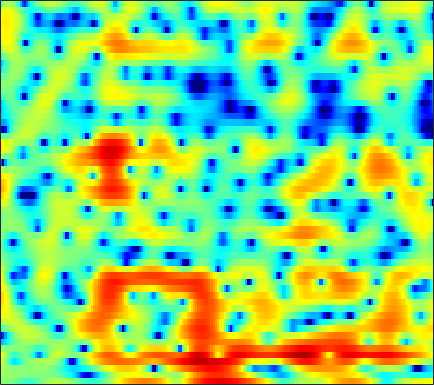

The table this chart was drawn from, first rows:
0.47181, 0.39567, 0.26921, 0.094782, -0.07103, -0.3474, -0.6837, -0.96573, -1.3871, -1.84, -2.2653, -2.5242, -2.7261, -2.7543, -2.6365, -2.2942, -1.7987, -1.3567, -0.73621, -0.12398, 0.42942, 0.78696, 1.1831, 1.4842
0.7351, 0.7636, 0.7728, 0.7536, 0.7241, 0.6666, 0.5925, 0.5296, 0.4398, 0.3515, 0.2693, 0.2153, 0.1554, 0.1157, 0.1005, 0.09419, 0.09984, 0.1063, 0.112, 0.1057, 0.07746, 0.03497, -0.06171, -0.2093
1.445, 1.294, 1.055, 0.797, 0.6072, 0.3831, 0.2091, 0.1171, 0.05409, 0.05743, 0.1122, 0.1779, 0.2853, 0.3975, 0.4763, 0.5705, 0.6339, 0.6513, 0.6399, 0.5781, 0.4579, 0.3201, 0.06531, -0.2733
3.121, 2.17, 0.6392, -1.212, -2.763, -4.739, -5.759, -5.464, -4.163, -2.706, -1.492, -0.7806, -0.07569, 0.3854, 0.6186, 0.8385, 0.9967, 1.103, 1.256, 1.429, 1.589, 1.673, 1.696, 1.601
4.194, 3.28, 1.854, 0.2265, -1.033, -2.438, -3, -2.759, -1.937, -1.097, -0.5521, -0.3931, -0.5835, -1.292, -2.217, -4.117, -6.949, -9.492, -10.28, -6.881, -3.577, -1.721, 0.07069, 1.294
0.5901, 0.3837, 0.1701, 0.04961, 0.005204, 0.02137, 0.08577, 0.1491, 0.2238, 0.2687, 0.2309, 0.1248, -0.1721, -0.6558, -1.142, -1.912, -2.673, -3.054, -3.118, -2.614, -1.762, -1.054, -0.1889, 0.5233
-7.612, -6.904, -5.582, -4.168, -3.179, -2.027, -1.08, -0.4962, 0.12, 0.5854, 0.9084, 1.073, 1.185, 1.193, 1.14, 1.02, 0.8745, 0.7778, 0.6741, 0.5995, 0.558, 0.544, 0.5338, 0.5338
-14.86, -12.15, -8.257, -5.285, -3.57, -1.803, -0.4491, 0.3615, 1.21, 1.839, 2.258, 2.453, 2.572, 2.585, 2.535, 2.395, 2.18, 1.962, 1.596, 1.156, 0.6242, 0.1569, -0.5416, -1.322
-2.436, -1.862, -1.003, -0.1285, 0.5, 1.24, 1.849, 2.209, 2.55, 2.725, 2.751, 2.683, 2.506, 2.238, 1.988, 1.629, 1.23, 0.9104, 0.4564, -0.06867, -0.7087, -1.321, -2.385, -3.891
1.787, 2.08, 2.396, 2.61, 2.717, 2.798, 2.774, 2.662, 2.372, 1.919, 1.319, 0.7751, -0.08112, -1.076, -1.874, -2.908, -3.687, -4.016, -4.054, -3.772, -3.405, -3.185, -3.018, -2.996
3.935, 3.96, 3.884, 3.694, 3.48, 3.093, 2.592, 2.131, 1.403, 0.5297, -0.5246, -1.487, -3.076, -5.201, -7.347, -11.55, -20.13, -28.15, -14.19, -9.226, -6.364, -4.875, -3.454, -2.45
5.158, 4.863, 4.339, 3.682, 3.092, 2.188, 1.202, 0.4519, -0.5009, -1.397, -2.251, -2.879, -3.69, -4.481, -5.077, -5.84, -6.337, -6.298, -5.688, -4.694, -3.669, -2.934, -2.076, -1.401
6.345, 5.691, 4.622, 3.307, 2.139, 0.3276, -1.78, -3.535, -5.853, -7.347, -7.208, -6.387, -5.1, -3.973, -3.32, -2.605, -1.984, -1.57, -1.085, -0.6916, -0.3607, -0.198, -0.112, -0.171
6.741, 5.846, 4.439, 2.787, 1.398, -0.7608, -3.436, -5.931, -9.746, -12.43, -10.68, -8.161, -5.321, -3.319, -2.196, -0.9804, -0.06026, 0.4448, 0.9095, 1.154, 1.23, 1.127, 0.7499, 0.09676
5.819, 4.757, 3.215, 1.576, 0.3294, -1.271, -2.629, -3.402, -4.092, -4.325, -3.989, -3.457, -2.548, -1.552, -0.7987, 0.1525, 0.9299, 1.368, 1.771, 1.947, 1.839, 1.577, 0.9904, 0.05234
4.919, 3.422, 1.089, -1.677, -3.883, -6.314, -7.338, -7.184, -6.462, -5.536, -4.49, -3.662, -2.522, -1.282, -0.3016, 0.9108, 1.922, 2.538, 3.13, 3.425, 3.359, 3.092, 2.439, 1.42
4.299, 2.678, -0.08123, -3.728, -7.284, -12.77, -13.4, -11.71, -10.36, -10.11, -10.56, -10.3, -8.078, -4.815, -2.583, -0.2041, 1.643, 2.718, 3.748, 4.33, 4.542, 4.442, 3.93, 3.037
2.949, 1.975, 0.5021, -1.125, -2.39, -3.904, -5.267, -6.305, -7.657, -9.421, -11.59, -12.11, -9.995, -6.495, -4.137, -1.663, 0.248, 1.361, 2.456, 3.154, 3.55, 3.632, 3.451, 2.997
1.182, 0.6335, -0.1914, -1.034, -1.661, -2.484, -3.221, -3.675, -4.191, -4.512, -4.518, -4.333, -3.759, -2.835, -2.057, -1.012, -0.008917, 0.6512, 1.373, 1.927, 2.265, 2.39, 2.423, 2.272
-0.1688, -0.6286, -1.291, -1.933, -2.371, -2.865, -3.177, -3.283, -3.307, -3.13, -2.783, -2.466, -1.923, -1.317, -0.854, -0.2142, 0.3944, 0.8021, 1.27, 1.649, 1.893, 1.997, 2.052, 1.992
-1.025, -1.72, -2.755, -3.862, -4.612, -5.274, -5.407, -5.153, -4.427, -3.518, -2.627, -1.966, -1.158, -0.4593, 0.02345, 0.6164, 1.116, 1.444, 1.824, 2.099, 2.299, 2.384, 2.375, 2.264
-0.9614, -1.983, -3.853, -6.65, -9.692, -15.88, -15.83, -11.05, -6.814, -4.133, -2.354, -1.345, -0.3412, 0.378, 0.8171, 1.28, 1.671, 1.953, 2.321, 2.64, 2.912, 3.051, 3.08, 2.925
0.2049, -0.3046, -1.29, -2.619, -3.761, -4.899, -4.928, -4.199, -2.763, -1.522, -0.5596, -0.09334, 0.2011, 0.2269, 0.1029, -0.1418, -0.2355, -0.1057, 0.3753, 1.169, 1.99, 2.518, 3.051, 3.236
0.1779, 0.4683, 0.5868, 0.5378, 0.4473, 0.3352, 0.2668, 0.2796, 0.3009, 0.2534, 0.05347, -0.2871, -1.052, -2.316, -3.748, -6.501, -10.63, -12.77, -9.014, -4.706, -1.75, -0.1732, 1.315, 2.255
-0.6968, -0.1174, 0.38, 0.6452, 0.7448, 0.732, 0.62, 0.4758, 0.1591, -0.2267, -0.8032, -1.344, -2.236, -3.442, -4.502, -6.174, -7.728, -8.07, -6.915, -4.723, -2.644, -1.276, 0.1529, 1.226
-0.6084, -0.1478, 0.274, 0.4417, 0.4297, 0.253, -0.04572, -0.3648, -0.852, -1.392, -1.98, -2.406, -2.977, -3.473, -3.78, -4.058, -4.009, -3.797, -3.229, -2.387, -1.42, -0.6712, 0.2685, 1.074
0.9316, 1.137, 1.162, 0.9437, 0.6114, 0.01816, -0.773, -1.425, -2.319, -3.256, -4.028, -4.552, -5.064, -5.289, -5.314, -4.998, -4.428, -3.858, -2.932, -1.991, -0.9923, -0.2979, 0.5539, 1.321
3.641, 3.466, 2.929, 2.081, 1.25, -0.1426, -1.82, -3.208, -5.178, -6.998, -8.591, -9.53, -10.46, -10.98, -10.73, -9.53, -7.793, -6.296, -4.433, -2.753, -1.344, -0.4345, 0.5907, 1.405
6.46, 5.917, 4.909, 3.513, 2.187, -0.1016, -2.99, -5.86, -10.74, -17.14, -19.7, -18.2, -18.27, -22.59, -37.29, -19.34, -12.31, -8.98, -5.968, -3.74, -2.091, -1.121, -0.02526, 0.7295
7.901, 7.201, 6.059, 4.609, 3.283, 1.177, -1.423, -3.664, -7.055, -10.13, -11.75, -11.75, -11.6, -11.19, -10.81, -9.617, -8.277, -7.122, -5.765, -4.696, -3.816, -3.226, -2.497, -1.793
7.496, 6.817, 5.803, 4.659, 3.729, 2.375, 0.9497, -0.1623, -1.575, -2.83, -3.781, -4.343, -4.849, -5.216, -5.354, -5.545, -5.711, -5.995, -6.622, -7.546, -8.738, -9.282, -9.047, -7.287
5.877, 5.217, 4.394, 3.659, 3.134, 2.442, 1.732, 1.197, 0.5014, -0.1565, -0.7633, -1.183, -1.655, -2.144, -2.514, -3.135, -3.872, -4.66, -6.177, -8.452, -12.23, -16.24, -16.62, -10.63
1.749, 0.9534, 0.5345, 0.642, 0.7845, 0.9234, 0.8705, 0.7586, 0.501, 0.2258, -0.09352, -0.2753, -0.5102, -0.6988, -0.9077, -1.213, -1.668, -2.034, -2.676, -3.32, -3.943, -4.053, -3.871, -2.948
-10.97, -20.09, -7.795, -3.716, -2.207, -1.222, -0.9603, -1.063, -1.456, -1.868, -2.083, -2.018, -1.788, -1.387, -1.126, -0.7944, -0.6505, -0.5901, -0.5392, -0.5256, -0.417, -0.2996, 0.05095, 0.5341
0.7764, -0.154, -0.5349, -0.3933, -0.3292, -0.6431, -1.542, -2.749, -5.05, -8.277, -9.997, -8.647, -5.662, -3.48, -2.3, -1.338, -0.7492, -0.575, -0.4444, -0.3637, -0.1353, 0.06714, 0.5392, 0.9878
5.547, 4.812, 3.982, 3.24, 2.655, 1.71, 0.367, -0.936, -3.315, -6.054, -7.536, -6.558, -4.208, -2.444, -1.602, -1.206, -1.408, -1.921, -2.985, -3.92, -4.144, -3.494, -2.322, -1.114
4.859, 4.287, 3.719, 3.293, 3.013, 2.659, 2.255, 1.908, 1.388, 0.9348, 0.6878, 0.6088, 0.6438, 0.6205, 0.4126, -0.2254, -1.595, -3.178, -6.691, -13.69, -19.34, -10.98, -5.985, -3.53
-0.9748, -1.551, -1.529, -0.826, -0.1273, 0.7424, 1.473, 1.861, 2.272, 2.511, 2.637, 2.678, 2.605, 2.385, 2.08, 1.48, 0.6292, -0.2047, -1.376, -2.401, -2.881, -2.719, -2.233, -1.774
-14.38, -28.57, -13.78, -7.645, -4.965, -2.536, -0.8611, 0.07729, 1.026, 1.712, 2.174, 2.412, 2.579, 2.587, 2.511, 2.276, 1.948, 1.646, 1.225, 0.8297, 0.5005, 0.297, 0.07054, -0.1479
-8.081, -8.342, -7.631, -6.11, -4.809, -3.208, -1.838, -0.977, -0.03955, 0.7159, 1.285, 1.619, 1.952, 2.165, 2.267, 2.294, 2.235, 2.152, 1.97, 1.73, 1.449, 1.19, 0.808, 0.3732
-6.063, -5.693, -5.014, -4.14, -3.434, -2.514, -1.66, -1.065, -0.3903, 0.1956, 0.7017, 1.025, 1.428, 1.773, 1.989, 2.23, 2.376, 2.439, 2.411, 2.272, 2.018, 1.732, 1.246, 0.6138
-6.788, -5.666, -4.321, -3.21, -2.546, -1.821, -1.296, -0.9993, -0.6869, -0.4359, -0.1299, 0.1501, 0.6045, 1.142, 1.55, 2.086, 2.543, 2.788, 3.002, 3.037, 2.866, 2.607, 2.045, 1.209
-7.129, -5.094, -3.224, -2.032, -1.478, -1.122, -1.155, -1.438, -2.036, -2.745, -3.214, -3.107, -2.322, -1.046, -0.01723, 1.216, 2.252, 2.853, 3.448, 3.787, 3.862, 3.74, 3.302, 2.527
-3.028, -2.152, -1.255, -0.7271, -0.5841, -0.821, -1.588, -2.584, -4.755, -8.429, -15.81, -21.33, -10.66, -5.645, -3.235, -0.9901, 0.607, 1.552, 2.491, 3.165, 3.596, 3.736, 3.696, 3.382
-0.574, -0.3433, -0.1009, -0.02923, -0.1353, -0.5345, -1.292, -2.103, -3.535, -5.241, -6.734, -7.125, -6.524, -5.261, -4.275, -3.076, -2.006, -1.223, -0.2063, 0.7518, 1.588, 2.105, 2.611, 2.873
-0.005551, 0.1524, 0.3431, 0.4504, 0.4264, 0.2571, -0.1068, -0.5225, -1.184, -1.94, -2.749, -3.348, -4.099, -4.867, -5.515, -6.31, -6.589, -6.155, -4.634, -2.746, -0.9973, 0.124, 1.289, 2.121
-1.324, -0.8537, -0.2419, 0.274, 0.5649, 0.775, 0.7831, 0.6551, 0.2945, -0.2706, -1.036, -1.797, -3.127, -5.007, -6.988, -11.31, -22.19, -21.17, -10.29, -5.532, -2.566, -0.9854, 0.5861, 1.703
-5.507, -3.919, -2.151, -0.8344, -0.09465, 0.5729, 0.9307, 1.033, 0.9321, 0.5988, 0.06266, -0.4629, -1.367, -2.489, -3.404, -4.556, -5.219, -5.13, -4.163, -2.758, -1.376, -0.4721, 0.5372, 1.294
-7.899, -5.328, -2.852, -1.142, -0.2329, 0.5849, 1.047, 1.213, 1.213, 1.03, 0.7101, 0.4311, 0.0267, -0.3733, -0.6545, -0.8936, -0.9881, -0.9536, -0.7466, -0.4356, -0.1209, 0.08568, 0.2884, 0.4022
-2.814, -1.666, -0.3398, 0.7092, 1.262, 1.714, 1.841, 1.732, 1.447, 1.042, 0.6035, 0.3214, 0.1224, 0.1, 0.1537, 0.2978, 0.4678, 0.5921, 0.6574, 0.6072, 0.4211, 0.1531, -0.4385, -1.227
1.347, 2.074, 2.834, 3.294, 3.43, 3.296, 2.78, 2.13, 0.9224, -0.5962, -2.103, -2.876, -2.977, -2.146, -1.275, -0.2681, 0.5011, 0.8875, 1.126, 1.046, 0.6313, 0.06225, -1.1, -2.914
3.351, 3.947, 4.46, 4.609, 4.477, 3.931, 2.915, 1.801, -0.3822, -3.715, -9.472, -19.66, -14.56, -7.112, -4.379, -2.153, -0.8584, -0.2845, 0.1155, 0.1391, -0.2179, -0.7227, -1.644, -2.917
3.924, 4.379, 4.698, 4.714, 4.508, 3.941, 3.022, 2.085, 0.5365, -1.286, -3.063, -4.063, -4.564, -4.202, -3.68, -3.023, -2.551, -2.333, -2.205, -2.261, -2.509, -2.811, -3.403, -4.116
4.467, 4.755, 4.932, 4.877, 4.676, 4.206, 3.505, 2.845, 1.817, 0.6809, -0.4658, -1.268, -2.27, -3.169, -3.788, -4.512, -5.034, -5.275, -5.417, -5.446, -5.479, -5.618, -6.133, -6.988
4.97, 5.137, 5.23, 5.129, 4.935, 4.499, 3.873, 3.292, 2.381, 1.328, 0.1087, -0.9152, -2.428, -4.221, -5.815, -8.36, -11.02, -12.15, -11.3, -9.482, -8.197, -7.788, -7.914, -8.963
4.79, 4.974, 5.093, 5.035, 4.859, 4.431, 3.794, 3.176, 2.22, 1.125, -0.0874, -1.075, -2.554, -4.34, -6.069, -9.121, -13.39, -15.79, -12.9, -9.248, -7.047, -6.157, -5.728, -6.077
2.917, 3.418, 3.864, 4.024, 3.916, 3.478, 2.699, 1.913, 0.6117, -0.813, -2.084, -2.782, -3.325, -3.583, -3.758, -3.962, -4.056, -3.904, -3.352, -2.558, -1.77, -1.305, -0.9774, -0.958
-1.364, -0.06327, 1.06, 1.569, 1.594, 1.16, 0.1522, -1.015, -3.316, -6.762, -11.55, -13.43, -9.613, -6.029, -4.142, -2.388, -1.121, -0.3649, 0.4788, 1.175, 1.716, 2.018, 2.267, 2.335
